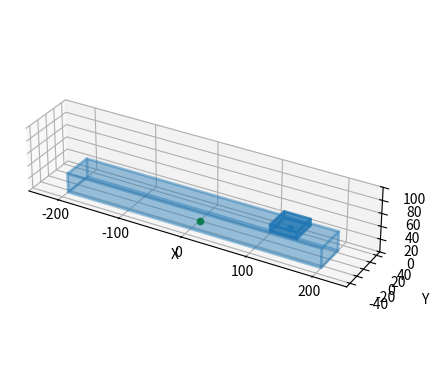

This chart was generated by the following Python code:
import numpy as np
import matplotlib.pyplot as plt
from mpl_toolkits.mplot3d.art3d import Poly3DCollection
from scipy.spatial.transform import Rotation   

## Geometries are Z-up ##

# Class to plot a 3D linear stage
class LinearStage:
    
    # Initialize the stage
    def __init__(self, ax, dims=[400,50,50], pose=[0,0,0,0,0,0], S=0, color=0, alpha=0.25):
        self.ax = ax
        self.l, self.w, self.h = dims
        self.cx, self.cy, self.cz, self.rx, self.ry, self.rz = pose
        self.base_pose = pose
        self.S = S
        self.color = color
        self.alpha = alpha
        self.thickness = 10

        self.plot_called = False

        # The rotation is inverted
        self.rx = -np.deg2rad(self.rx)
        self.ry = -np.deg2rad(self.ry)
        self.rz = -np.deg2rad(self.rz)

        return
        
    # Function to plot the stage
    def plot(self, S=0):
        
        # Plot base
        self.base_height = self.h - self.thickness
        self.base = plot_cuboid(self.ax, self.l, self.w, self.base_height, pose=self.base_pose, color=self.color, alpha=self.alpha)
        self.base_dot = plot_dot(self.ax, position=[self.cx, self.cy, self.cz], color='g')

        # Convert base to Euler angles and to transformation matrix rotating in xyz
        T0b = np.array([
            [np.cos(self.rz)*np.cos(self.ry), np.cos(self.rz)*np.sin(self.ry)*np.sin(self.rx)-np.sin(self.rz)*np.cos(self.rx), np.cos(self.rz)*np.sin(self.ry)*np.cos(self.rx)+np.sin(self.rz)*np.sin(self.rx), self.cx],
            [np.sin(self.rz)*np.cos(self.ry), np.sin(self.rz)*np.sin(self.ry)*np.sin(self.rx)+np.cos(self.rz)*np.cos(self.rx), np.sin(self.rz)*np.sin(self.ry)*np.cos(self.rx)-np.cos(self.rz)*np.sin(self.rx), self.cy],
            [-np.sin(self.ry), np.cos(self.ry)*np.sin(self.rx), np.cos(self.ry)*np.cos(self.rx), self.cz],
            [0,0,0,1]
        ])

        Tbp = np.array([
            [1,0,0,S],
            [0,1,0,0],
            [0,0,1,self.base_height],
            [0,0,0,1]
        ])

        T0p = np.dot(T0b, Tbp)

        # Plot the platform
        plat_width = plat_length = self.w - 10
        R6 =  Rotation.from_matrix(T0p[:3,:3])
        plat_angles = R6.as_euler("xyz",degrees=True)
        # The rotation is inverted
        self.platform_pose = [T0p[0,3], T0p[1,3], T0p[2,3], -plat_angles[0], -plat_angles[1], -plat_angles[2]]

        self.plat = plot_cuboid(self.ax, plat_length, plat_width, self.thickness, pose=self.platform_pose, color=self.color, alpha=.5)
        self.plat_dot = plot_dot(self.ax, position=[T0p[0,3], T0p[1,3], T0p[2,3]], color=self.color)

        self.plot_called = True

        return
    
    # Function to update the stage platform position
    def moveTo(self,S=0):
        
        # Run the plot function if it hasn't been called yet
        if not self.plot_called: self.plot(S=S)

        self.base.remove()
        self.base_dot.remove()
        self.plat.remove()
        self.plat_dot.remove()

        self.plot(S=S)

        return
    

# Function to plot a dot
def plot_dot(ax, position=[], color='r', alpha=1):
    if type(color) != str:
        color = f"C{color}"
    dot = ax.scatter(position[0], position[1], position[2], color=color, alpha=alpha)
    return dot


# Function to plot a line
def plot_line(ax, start=[0,0,0], end=[0,0,0], color='r', alpha=1):
    if type(color) != str:
        color = f"C{color}"
    line = ax.plot([start[0], end[0]], [start[1], end[1]], [start[2], end[2]], color=color, alpha=alpha)
    return line


# Function to plot a cuboid with origin at centroid of bottom face
def plot_cuboid(ax, l, w, h, pose=[0,0,0,0,0,0], color=0, alpha=0.25):
    
    # Process the arguments
    cx, cy, cz, rx, ry, rz = pose
    if type(color) != str:
        color = f"C{color}"

    vertices = np.array([
        [-l/2, -w/2, 0],
        [-l/2, w/2, 0],
        [l/2, w/2, 0],
        [l/2, -w/2, 0],
        [-l/2, -w/2, h],
        [-l/2, w/2, h],
        [l/2, w/2, h],
        [l/2, -w/2, h]
    ])

    # Define the rotation matrix based on the rx, ry, rz angles
    rx = np.radians(rx)
    ry = np.radians(ry)
    rz = np.radians(rz)
    rotation_matrix = np.array([
        [np.cos(ry)*np.cos(rz), -np.cos(ry)*np.sin(rz), np.sin(ry)],
        [np.sin(rx)*np.sin(ry)*np.cos(rz) + np.cos(rx)*np.sin(rz), -np.sin(rx)*np.sin(ry)*np.sin(rz) + np.cos(rx)*np.cos(rz), -np.sin(rx)*np.cos(ry)],
        [-np.cos(rx)*np.sin(ry)*np.cos(rz) + np.sin(rx)*np.sin(rz), np.cos(rx)*np.sin(ry)*np.sin(rz) + np.sin(rx)*np.cos(rz), np.cos(rx)*np.cos(ry)]
    ])

    # Rotate the vertices and translate to the desired position
    vertices = np.dot(vertices, rotation_matrix) + np.array([cx, cy, cz])

    # Define the faces of the cuboid
    faces = [
        [vertices[0], vertices[1], vertices[2], vertices[3]],
        [vertices[0], vertices[1], vertices[5], vertices[4]],
        [vertices[1], vertices[2], vertices[6], vertices[5]],
        [vertices[2], vertices[3], vertices[7], vertices[6]],
        [vertices[3], vertices[0], vertices[4], vertices[7]],
        [vertices[4], vertices[5], vertices[6], vertices[7]]
    ]

    # Create a Poly3DCollection with a solid face color and a wireframe
    collection = Poly3DCollection(faces, alpha=alpha, facecolor=color, edgecolor=color)
    collection.set_linewidth(2)
    cuboid = ax.add_collection3d(collection)

    return cuboid


# Function to plot a cylinder with origin at centroid of bottom face
def plot_cylinder(ax, r, h, pose=[0,0,0,0,0,0], color=0, alpha=0.25):
    
    # Process the arguments
    cx, cy, cz, rx, ry, rz = pose
    if type(color) != str:
        color = f"C{color}"

    # Define the side faces of the cylinder
    sides = 32
    theta = np.linspace(0, 2*np.pi, sides)
    x_side = r * np.cos(theta)
    y_side = r * np.sin(theta)
    z_side = np.linspace(0, h, sides)
    side_vertices = np.vstack([x_side, y_side, z_side]).T

    # Define the top and bottom faces of the cylinder
    top_vertices = side_vertices.copy()
    bottom_vertices = side_vertices.copy()
    top_vertices[:,2] = h
    bottom_vertices[:,2] = 0

    # Define the rotation matrix based on the rx, ry, rz angles
    rx = np.radians(rx)
    ry = np.radians(ry)
    rz = np.radians(rz)
    rotation_matrix = np.array([
        [np.cos(ry)*np.cos(rz), -np.cos(ry)*np.sin(rz), np.sin(ry)],
        [np.sin(rx)*np.sin(ry)*np.cos(rz) + np.cos(rx)*np.sin(rz), -np.sin(rx)*np.sin(ry)*np.sin(rz) + np.cos(rx)*np.cos(rz), -np.sin(rx)*np.cos(ry)],
        [-np.cos(rx)*np.sin(ry)*np.cos(rz) + np.sin(rx)*np.sin(rz), np.cos(rx)*np.sin(ry)*np.sin(rz) + np.sin(rx)*np.cos(rz), np.cos(rx)*np.cos(ry)]
    ])

    # Rotate the vertices and translate to the desired position
    side_vertices = np.dot(side_vertices, rotation_matrix) + np.array([cx, cy, cz])
    top_vertices = np.dot(top_vertices, rotation_matrix) + np.array([cx, cy, cz])
    bottom_vertices = np.dot(bottom_vertices, rotation_matrix) + np.array([cx, cy, cz])

    # Define the faces of the cylinder
    faces = []
    for i in range(sides):
        j = (i+1) % sides
        side_face = [side_vertices[i], side_vertices[j], top_vertices[j], top_vertices[i]]
        faces.append(side_face)
        side_face = [side_vertices[i], side_vertices[j], bottom_vertices[j], bottom_vertices[i]]
        faces.append(side_face)
    
    faces_tb = []
    top_face = top_vertices[::-1]
    bottom_face = bottom_vertices
    faces_tb.append(top_face)
    faces_tb.append(bottom_face)

    # Create a Poly3DCollection with a solid face color for side faces
    collection = Poly3DCollection(faces, alpha=alpha, facecolor=color)
    ax.add_collection3d(collection)

    # Add the top and bottom faces with wireframe
    collection = Poly3DCollection(faces_tb, alpha=alpha, facecolor=color, edgecolor=color)
    collection.set_linewidth(2)
    cylinder = ax.add_collection3d(collection)

    return cylinder


#### Create the figure object ####

fig = plt.figure()
ax = fig.add_subplot(111, projection='3d')

# Set the limits of the plot
xlim = np.array([-250, 250])
ylim = np.array([-50, 50])
zlim = np.array([0, 100])

ax.set_xlim(xlim)
ax.set_ylim(ylim)
ax.set_zlim(zlim)

# Create a 2x3 array from the limits
lims = np.array([xlim, ylim, zlim])
min_value = np.min(lims)
max_value = np.max(lims)
norm_lims = (lims - min_value) / (max_value - min_value)

ax.set_box_aspect(np.diff(norm_lims, axis=1).flatten())

ax.set_xlabel('X')
ax.set_ylabel('Y')
ax.set_zlabel('Z')


# plot_cuboid(ax, 300, 75, 50, [0, 0, 0, 0, 0, 0], color=0)
# plot_cylinder(ax, 25, 25, [0, 0, 50, 0, 45, 0], color=0)

X_stage = LinearStage(ax, dims=[400,50,40], pose=[0,0,0,0,0,0], S=-150, color=0)
X_stage.plot()
# X_stage.update(50)
# plt.show()

for i in range(-150,150,10):
    print(i)
    X_stage.moveTo(i)
    plt.pause(.1)

